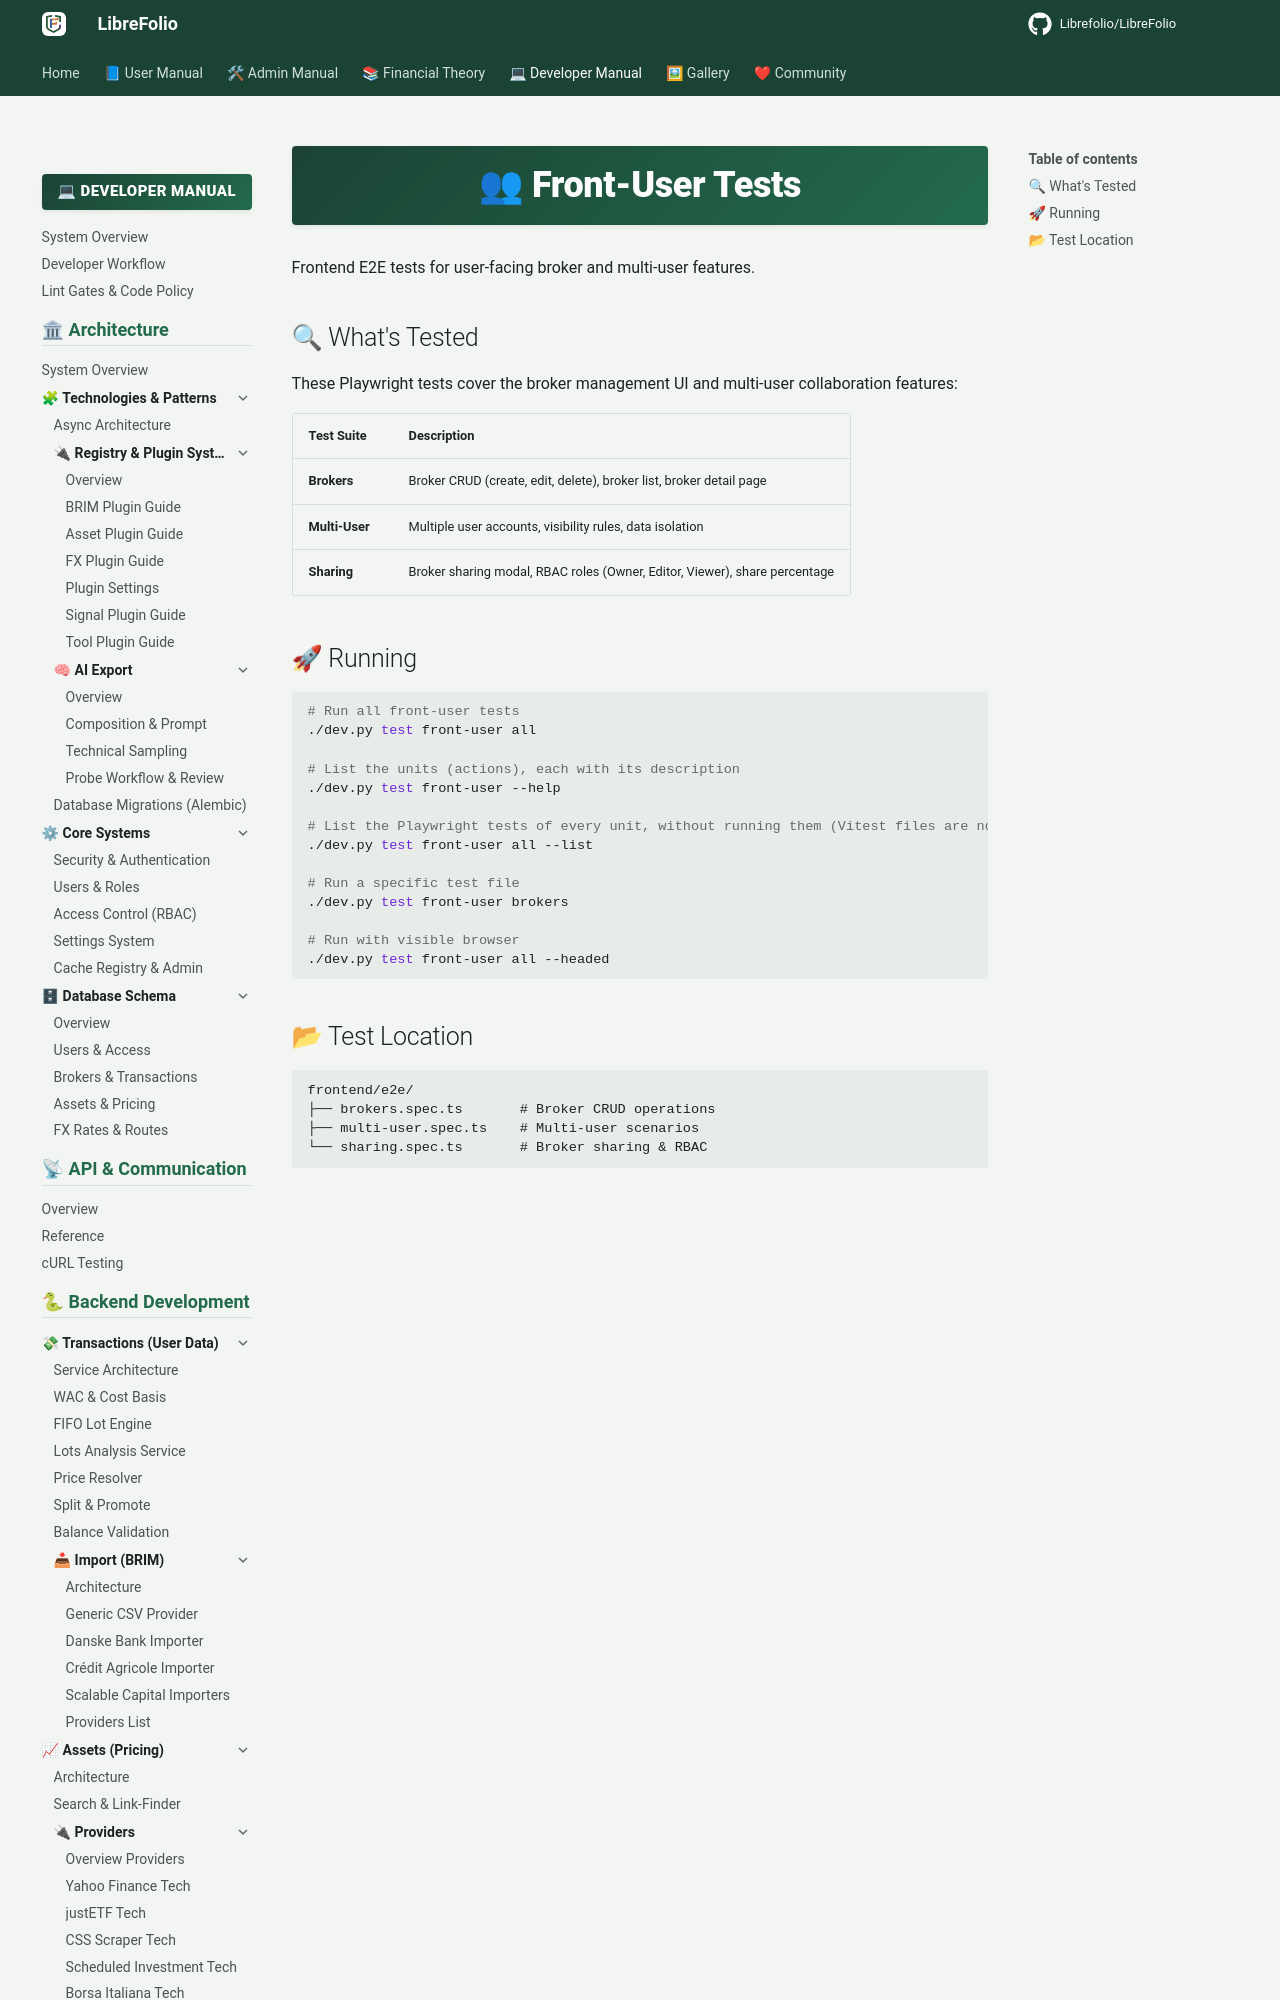

repository: Librefolio/LibreFolio · page: developer/test-walkthrough/front-user/index.html · generator: mkdocs

# 👥 Front-User Tests

Frontend E2E tests for user-facing broker and multi-user features.

## 🔍 What's Tested

These Playwright tests cover the broker management UI and multi-user collaboration features:
